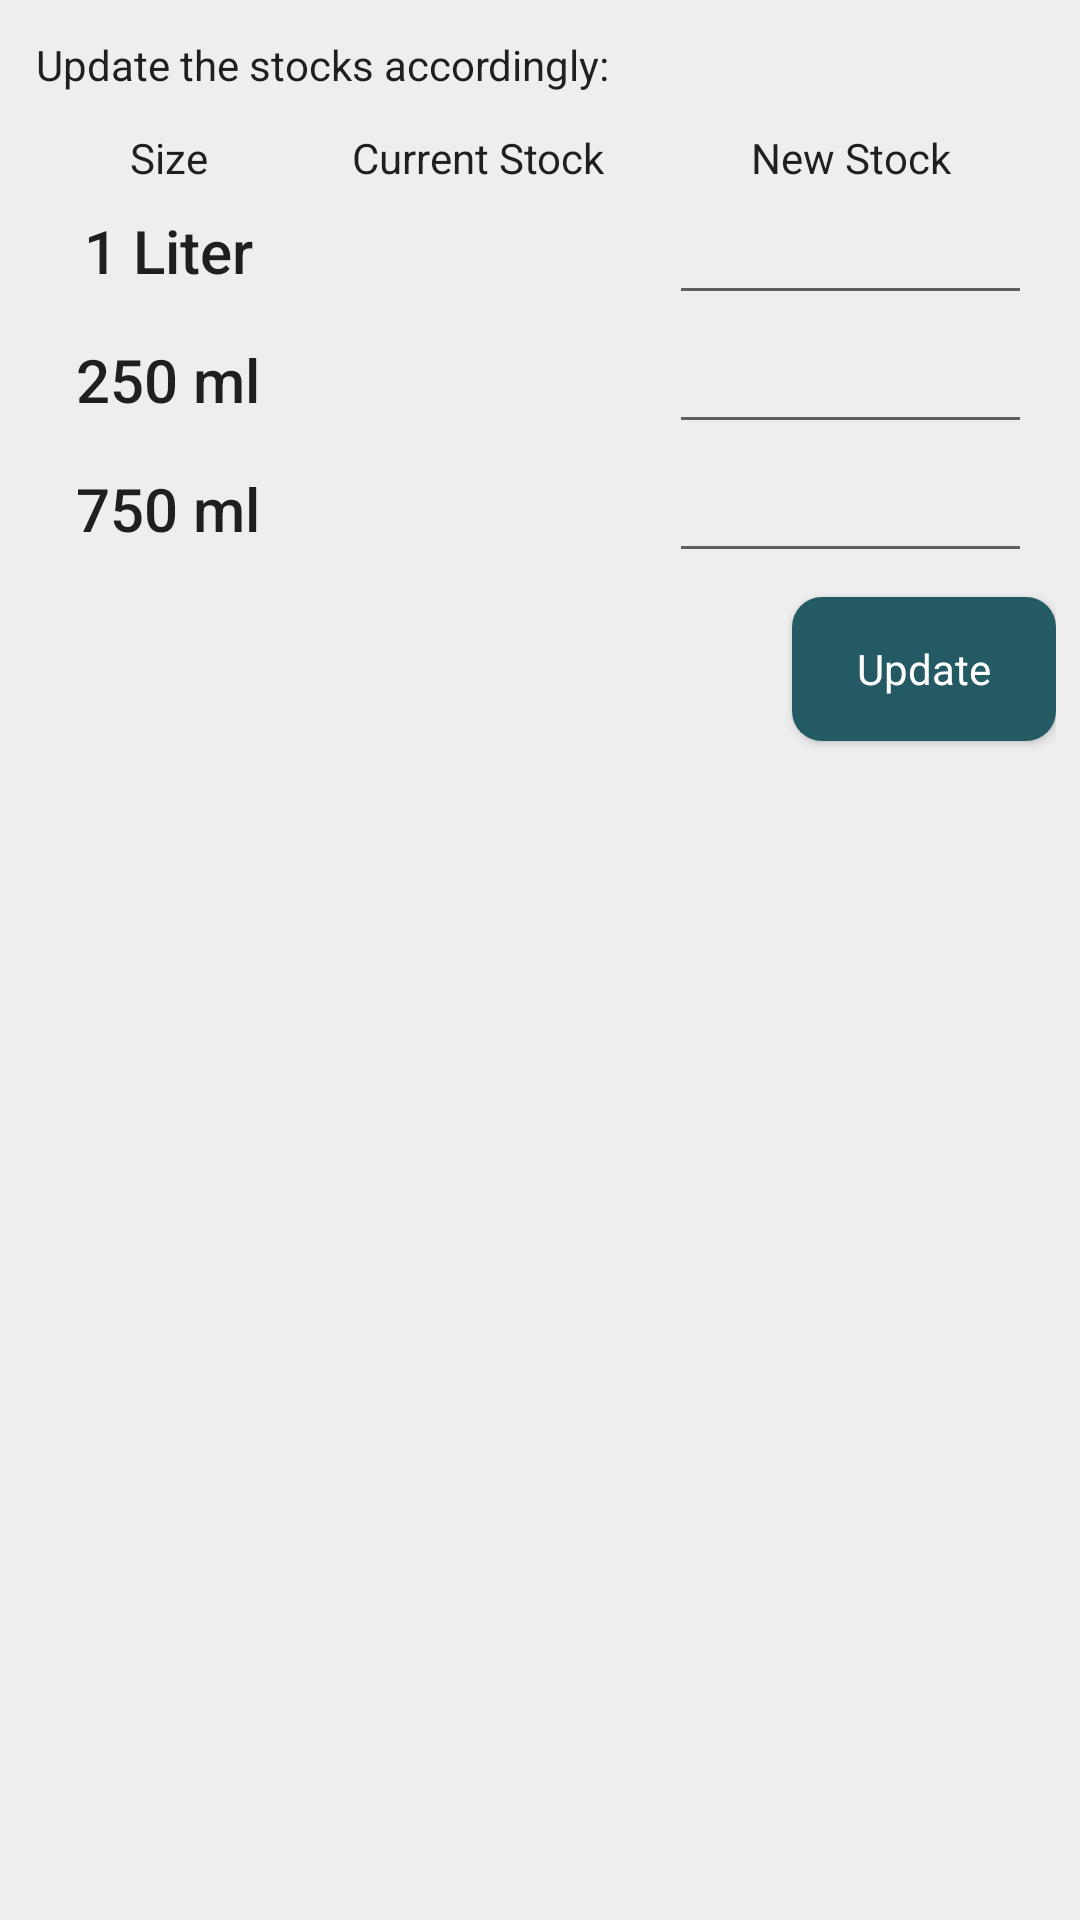

Write the Android layout XML for this screen, with the resource values it uses.
<!-- AndroidManifest.xml: application theme AppTheme -->
<!-- res/layout/layout_stocks2.xml -->
<?xml version="1.0" encoding="utf-8"?>
<RelativeLayout xmlns:android="http://schemas.android.com/apk/res/android"
    android:layout_width="match_parent"
    android:layout_height="wrap_content"
    android:background="@color/background"
    android:padding="8dp">

    <TextView
        android:id="@+id/t1"
        style="@style/AlertDialog.AppCompat.Light"
        android:layout_width="wrap_content"
        android:layout_height="wrap_content"
        android:padding="4dp"
        android:text="Update the stocks accordingly:" />

    <RelativeLayout
        android:id="@+id/parent_r"
        android:layout_width="match_parent"
        android:layout_height="wrap_content"
        android:layout_below="@id/t1"
        android:gravity="center">

        <RelativeLayout
            android:id="@+id/r1"
            android:layout_width="80dp"
            android:layout_height="wrap_content"
            android:layout_margin="8dp">

            <TextView
                android:id="@+id/t2"
                style="@style/AlertDialog.AppCompat.Light"
                android:layout_width="match_parent"
                android:layout_height="wrap_content"
                android:gravity="center"
                android:paddingStart="8dp"
                android:paddingLeft="8dp"
                android:paddingEnd="8dp"
                android:text="Size" />

            <TextView
                android:id="@+id/tv_1liter"
                style="@style/Base.TextAppearance.AppCompat.Title"
                android:layout_width="match_parent"
                android:layout_height="wrap_content"
                android:layout_below="@id/t2"
                android:gravity="center"
                android:padding="8dp"
                android:text="1 Liter" />

            <TextView
                android:id="@+id/tv_250ml"
                style="@style/Base.TextAppearance.AppCompat.Title"
                android:layout_width="match_parent"
                android:layout_height="wrap_content"
                android:layout_below="@id/tv_1liter"
                android:gravity="center"
                android:padding="8dp"
                android:text="250 ml" />

            <TextView
                android:id="@+id/tv_750ml"
                style="@style/Base.TextAppearance.AppCompat.Title"
                android:layout_width="match_parent"
                android:layout_height="wrap_content"
                android:layout_below="@id/tv_250ml"
                android:gravity="center"
                android:padding="8dp"
                android:text="750 ml" />
        </RelativeLayout>

        <RelativeLayout
            android:id="@+id/r2"
            android:layout_width="95dp"
            android:layout_height="wrap_content"
            android:layout_margin="8dp"
            android:layout_toRightOf="@id/r1">

            <TextView
                android:id="@+id/t3"
                style="@style/AlertDialog.AppCompat.Light"
                android:layout_width="match_parent"
                android:layout_height="wrap_content"
                android:gravity="center"
                android:text="Current Stock" />

            <TextView
                android:id="@+id/tv_c1liter"
                style="@style/Base.TextAppearance.AppCompat.Title"
                android:layout_width="match_parent"
                android:layout_height="wrap_content"
                android:layout_below="@id/t3"
                android:gravity="center"
                android:padding="8dp" />

            <TextView
                android:id="@+id/tv_c250ml"
                style="@style/Base.TextAppearance.AppCompat.Title"
                android:layout_width="match_parent"
                android:layout_height="wrap_content"
                android:layout_below="@id/tv_c1liter"
                android:gravity="center"
                android:padding="8dp" />

            <TextView
                android:id="@+id/tv_c750ml"
                style="@style/Base.TextAppearance.AppCompat.Title"
                android:layout_width="match_parent"
                android:layout_height="wrap_content"
                android:layout_below="@id/tv_c250ml"
                android:gravity="center"
                android:padding="8dp" />
        </RelativeLayout>

        <RelativeLayout
            android:id="@+id/r3"
            android:layout_width="wrap_content"
            android:layout_height="wrap_content"
            android:layout_margin="8dp"
            android:layout_toRightOf="@id/r2">

            <TextView
                android:id="@+id/t4"
                style="@style/AlertDialog.AppCompat.Light"
                android:layout_width="match_parent"
                android:layout_height="wrap_content"
                android:gravity="center"
                android:text="New Stock" />

            <EditText
                android:id="@+id/et_1liter"
                style="@style/Base.TextAppearance.AppCompat.Title"
                android:layout_width="match_parent"
                android:layout_height="wrap_content"
                android:layout_below="@id/t4"
                android:gravity="center"
                android:inputType="number"
                android:padding="8dp" />

            <EditText
                android:id="@+id/et_250ml"
                style="@style/Base.TextAppearance.AppCompat.Title"
                android:layout_width="match_parent"
                android:layout_height="wrap_content"
                android:layout_below="@id/et_1liter"
                android:gravity="center"
                android:inputType="number"
                android:padding="8dp" />

            <EditText
                android:id="@+id/et_750ml"
                style="@style/Base.TextAppearance.AppCompat.Title"
                android:layout_width="match_parent"
                android:layout_height="wrap_content"
                android:layout_below="@id/et_250ml"
                android:gravity="center"
                android:inputType="number"
                android:padding="8dp" />
        </RelativeLayout>
    </RelativeLayout>

    <ProgressBar
        android:id="@+id/pb"
        android:layout_width="25dp"
        android:layout_height="25dp"
        android:layout_below="@id/parent_r"
        android:layout_marginStart="4dp"
        android:layout_marginLeft="4dp"
        android:layout_marginTop="12dp"
        android:layout_toLeftOf="@id/bt_update"
        android:visibility="gone" />

    <Button
        android:id="@+id/bt_update"
        style="@style/AlertDialog.AppCompat.Light"
        android:layout_width="wrap_content"
        android:layout_height="wrap_content"
        android:layout_below="@id/parent_r"
        android:layout_alignParentEnd="true"
        android:layout_alignParentRight="true"
        android:background="@drawable/background_button"
        android:text="Update"
        android:textColor="#FFF" />
</RelativeLayout>
<!-- resources referenced by this layout -->
<resources>
  <color name="background">#EEEEEE</color>
  <!-- drawable background_button (drawable) -->
  <?xml version="1.0" encoding="utf-8"?>
  <shape xmlns:android="http://schemas.android.com/apk/res/android">
      <solid android:color="@color/colorAccent"/>
      <padding
          android:right="4dp"
          android:left="4dp"
          android:top="4dp"
          android:bottom="4dp"/>
      <corners
          android:radius="10dp"/>
  </shape>
  <style name="AppTheme" parent="Theme.AppCompat.Light.DarkActionBar">
          
          <item name="colorPrimary">@color/colorPrimary</item>
          <item name="colorPrimaryDark">@color/colorPrimaryDark</item>
          <item name="colorAccent">@color/colorAccent</item>
      </style>
  <color name="colorAccent">#245a64</color>
  <color name="colorPrimary">#EF5350</color>
  <color name="colorPrimaryDark">#c4302b</color>
</resources>
